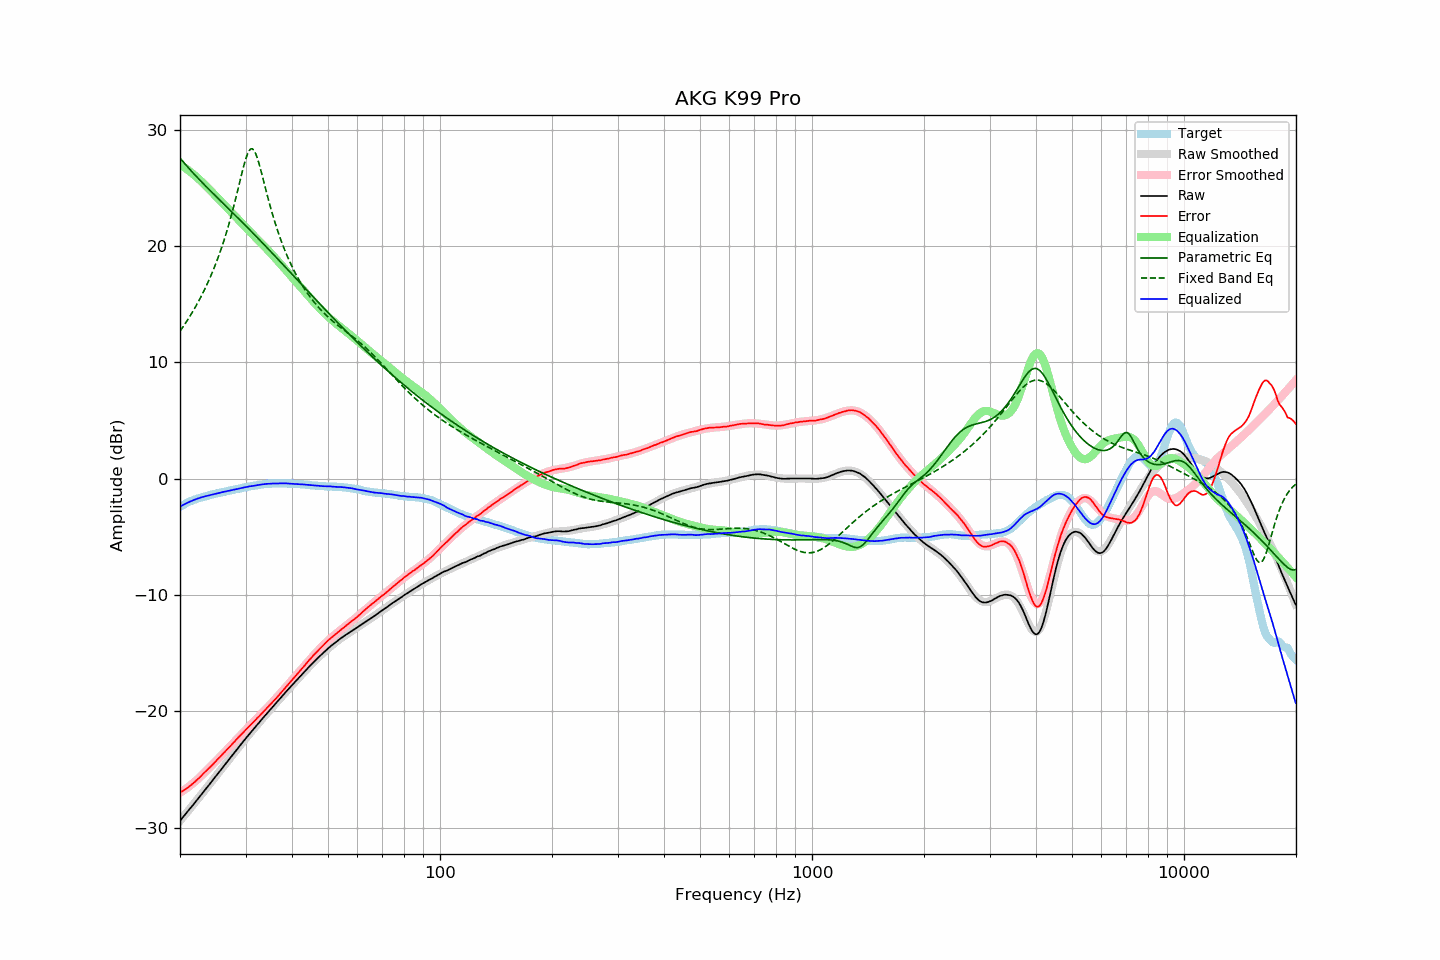

Values plotted in this chart, from the file beside it:
frequency, raw, error, smoothed, error_smoothed, equalization, parametric_eq, fixed_band_eq, equalized_raw, equalized_smoothed, target
20.00, -29.41, -26.98, -29.41, -27.00, 27.00, 27.56, 12.67, -2.40, -2.41, -2.43
20.20, -29.24, -26.90, -29.24, -26.91, 26.91, 27.39, 12.86, -2.33, -2.33, -2.34
20.40, -29.08, -26.81, -29.08, -26.82, 26.82, 27.23, 13.07, -2.26, -2.26, -2.26
20.61, -28.91, -26.72, -28.91, -26.72, 26.72, 27.07, 13.27, -2.19, -2.19, -2.19
20.81, -28.74, -26.63, -28.74, -26.62, 26.62, 26.91, 13.48, -2.11, -2.12, -2.10
21.02, -28.57, -26.54, -28.57, -26.52, 26.52, 26.75, 13.70, -2.05, -2.05, -2.02
21.23, -28.40, -26.43, -28.40, -26.41, 26.41, 26.59, 13.92, -1.98, -1.99, -1.96
21.44, -28.24, -26.33, -28.23, -26.30, 26.30, 26.44, 14.14, -1.93, -1.93, -1.90
21.66, -28.07, -26.21, -28.06, -26.19, 26.19, 26.29, 14.37, -1.88, -1.87, -1.86
21.87, -27.90, -26.09, -27.89, -26.08, 26.08, 26.14, 14.61, -1.82, -1.81, -1.81
22.09, -27.73, -25.97, -27.72, -25.96, 25.96, 26.00, 14.85, -1.77, -1.76, -1.76
22.31, -27.55, -25.84, -27.55, -25.84, 25.84, 25.85, 15.10, -1.71, -1.71, -1.71
22.54, -27.38, -25.71, -27.38, -25.71, 25.71, 25.70, 15.36, -1.67, -1.67, -1.67
22.76, -27.20, -25.57, -27.20, -25.58, 25.58, 25.56, 15.62, -1.62, -1.63, -1.63
22.99, -27.03, -25.43, -27.03, -25.44, 25.44, 25.42, 15.89, -1.59, -1.59, -1.60
23.22, -26.85, -25.29, -26.86, -25.31, 25.31, 25.28, 16.17, -1.54, -1.55, -1.56
23.45, -26.68, -25.16, -26.68, -25.17, 25.17, 25.14, 16.46, -1.51, -1.51, -1.52
23.69, -26.51, -25.03, -26.51, -25.03, 25.03, 25.00, 16.75, -1.48, -1.48, -1.48
23.92, -26.34, -24.89, -26.33, -24.89, 24.89, 24.86, 17.06, -1.44, -1.44, -1.44
24.16, -26.16, -24.76, -26.16, -24.75, 24.75, 24.72, 17.37, -1.40, -1.40, -1.39
24.40, -25.99, -24.62, -25.98, -24.61, 24.61, 24.59, 17.70, -1.37, -1.37, -1.36
24.65, -25.81, -24.47, -25.81, -24.47, 24.47, 24.45, 18.03, -1.34, -1.34, -1.34
24.89, -25.63, -24.32, -25.63, -24.33, 24.33, 24.31, 18.38, -1.30, -1.30, -1.31
25.14, -25.46, -24.19, -25.46, -24.19, 24.19, 24.18, 18.74, -1.27, -1.27, -1.27
25.39, -25.28, -24.04, -25.28, -24.05, 24.05, 24.04, 19.11, -1.23, -1.24, -1.24
25.65, -25.11, -23.91, -25.11, -23.90, 23.90, 23.90, 19.50, -1.21, -1.20, -1.20
25.91, -24.93, -23.75, -24.93, -23.76, 23.76, 23.77, 19.90, -1.17, -1.17, -1.18
26.16, -24.76, -23.60, -24.75, -23.61, 23.61, 23.63, 20.31, -1.14, -1.14, -1.15
26.43, -24.58, -23.47, -24.58, -23.46, 23.46, 23.50, 20.75, -1.12, -1.11, -1.11
26.69, -24.40, -23.31, -24.40, -23.32, 23.32, 23.36, 21.20, -1.08, -1.08, -1.08
26.96, -24.23, -23.17, -24.23, -23.17, 23.17, 23.23, 21.66, -1.06, -1.05, -1.06
27.23, -24.05, -23.03, -24.05, -23.03, 23.03, 23.09, 22.15, -1.02, -1.02, -1.02
27.50, -23.88, -22.89, -23.88, -22.88, 22.88, 22.95, 22.65, -1.00, -0.99, -0.99
27.77, -23.70, -22.73, -23.70, -22.74, 22.74, 22.82, 23.17, -0.96, -0.96, -0.97
28.05, -23.53, -22.60, -23.52, -22.59, 22.59, 22.68, 23.71, -0.94, -0.94, -0.93
28.33, -23.35, -22.43, -23.35, -22.44, 22.44, 22.54, 24.27, -0.91, -0.91, -0.91
28.62, -23.18, -22.30, -23.17, -22.30, 22.30, 22.41, 24.83, -0.89, -0.88, -0.89
28.90, -23.00, -22.15, -23.00, -22.15, 22.15, 22.27, 25.40, -0.84, -0.85, -0.85
29.19, -22.83, -22.00, -22.83, -22.01, 22.01, 22.13, 25.97, -0.82, -0.82, -0.83
29.48, -22.65, -21.87, -22.66, -21.86, 21.86, 21.99, 26.53, -0.78, -0.79, -0.78
29.78, -22.48, -21.72, -22.48, -21.72, 21.72, 21.85, 27.05, -0.76, -0.76, -0.76
30.08, -22.31, -21.58, -22.31, -21.58, 21.58, 21.72, 27.52, -0.73, -0.74, -0.73
30.38, -22.14, -21.43, -22.15, -21.44, 21.44, 21.58, 27.90, -0.70, -0.71, -0.71
30.68, -21.97, -21.29, -21.98, -21.30, 21.30, 21.44, 28.18, -0.67, -0.68, -0.68
30.99, -21.81, -21.15, -21.81, -21.16, 21.16, 21.30, 28.34, -0.65, -0.66, -0.66
31.30, -21.65, -21.02, -21.65, -21.01, 21.01, 21.15, 28.35, -0.64, -0.63, -0.63
31.61, -21.49, -20.88, -21.48, -20.87, 20.87, 21.01, 28.21, -0.61, -0.61, -0.61
31.93, -21.33, -20.74, -21.32, -20.73, 20.73, 20.87, 27.95, -0.60, -0.58, -0.59
32.24, -21.16, -20.59, -21.16, -20.59, 20.59, 20.73, 27.59, -0.56, -0.56, -0.57
32.57, -21.00, -20.46, -20.99, -20.45, 20.45, 20.59, 27.15, -0.55, -0.54, -0.54
32.89, -20.83, -20.31, -20.83, -20.31, 20.31, 20.44, 26.65, -0.52, -0.52, -0.52
33.22, -20.67, -20.17, -20.67, -20.17, 20.17, 20.30, 26.12, -0.50, -0.50, -0.50
33.55, -20.51, -20.02, -20.51, -20.03, 20.03, 20.16, 25.58, -0.48, -0.49, -0.48
33.89, -20.35, -19.87, -20.35, -19.88, 19.88, 20.01, 25.04, -0.47, -0.47, -0.48
34.23, -20.19, -19.74, -20.20, -19.74, 19.74, 19.87, 24.50, -0.45, -0.46, -0.45
34.57, -20.04, -19.60, -20.04, -19.59, 19.59, 19.72, 23.98, -0.45, -0.45, -0.44
34.92, -19.88, -19.44, -19.88, -19.44, 19.44, 19.58, 23.47, -0.44, -0.43, -0.44
35.27, -19.72, -19.30, -19.72, -19.29, 19.29, 19.43, 22.98, -0.43, -0.43, -0.42
35.62, -19.57, -19.15, -19.56, -19.14, 19.14, 19.29, 22.50, -0.43, -0.42, -0.42
35.97, -19.41, -18.99, -19.40, -18.99, 18.99, 19.14, 22.05, -0.42, -0.41, -0.42
... 635 more rows
